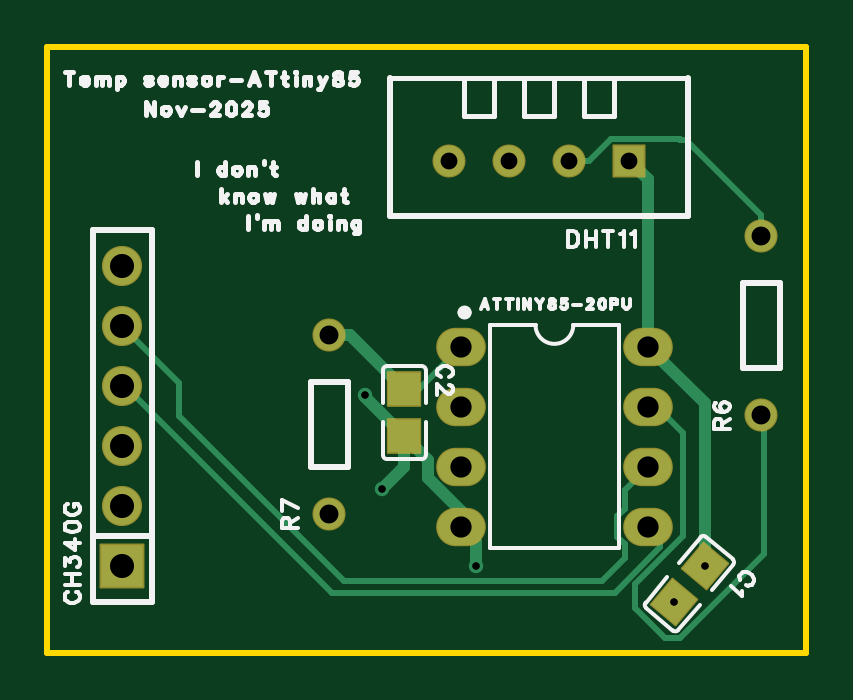
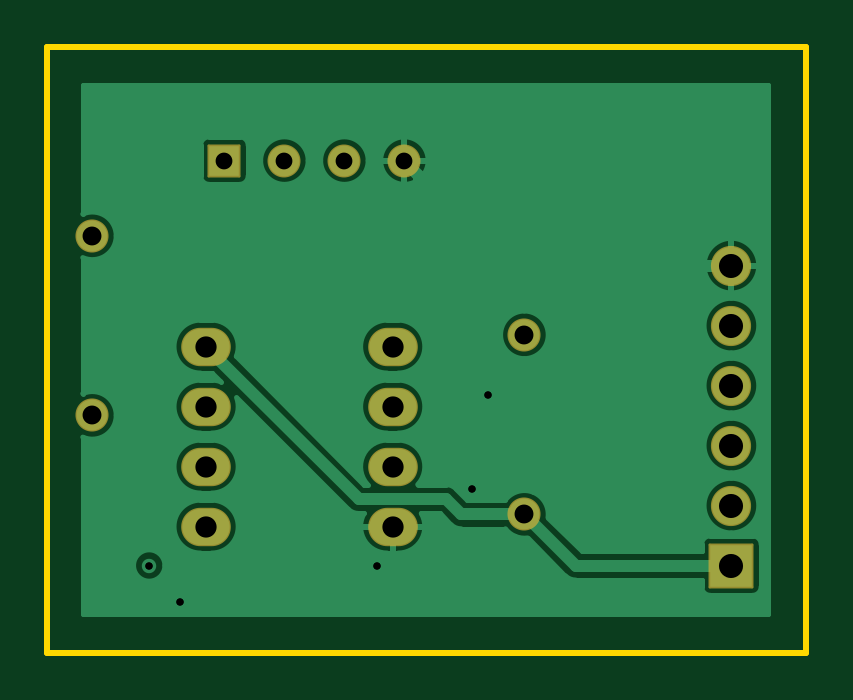
Circuit board: 10 layer files. Board 32.1 x 25.7 mm.
- drill: Drill_PTH_Through.DRL (820 bytes)
- drill: Drill_PTH_Through_Via.DRL (285 bytes)
- outline: Gerber_BoardOutlineLayer.GKO (527 bytes)
- bottom_copper: Gerber_BottomLayer.GBL (25623 bytes)
- bottom_silk: Gerber_BottomSilkscreenLayer.GBO (377 bytes)
- bottom_mask: Gerber_BottomSolderMaskLayer.GBS (1392 bytes)
- top_copper: Gerber_TopLayer.GTL (3391 bytes)
- paste: Gerber_TopPasteMaskLayer.GTP (1767 bytes)
- top_silk: Gerber_TopSilkscreenLayer.GTO (25328 bytes)
- top_mask: Gerber_TopSolderMaskLayer.GTS (1627 bytes)

=== drill: Drill_PTH_Through.DRL ===
;TYPE=PLATED
;Layer: PTH_Through
;EasyEDA Pro v2.2.44.9, 2025-11-27 19:30:04
;Gerber Generator version 0.3
M48
METRIC,LZ,0000.00000
;Hole size 1 = 0.30500 METRIC
T01C0.30500
;Hole size 2 = 0.71120 METRIC
T02C0.71120
;Hole size 3 = 0.80000 METRIC
T03C0.80000
;Hole size 4 = 0.90002 METRIC
T04C0.90002
;Hole size 5 = 1.02001 METRIC
T05C1.02001
%
G05
G90
T01
X52.69721Y-27.43604
X53.98279Y-25.90396
X40.3225Y-22.6695
X39.624Y-18.669
X44.323Y-25.908
T02
X50.8Y-8.763
X48.26Y-8.763
X45.72Y-8.763
X43.18Y-8.763
T03
X56.388Y-19.54799
X56.388Y-11.94801
X38.1Y-23.73899
X38.1Y-16.13901
T04
X43.675Y-16.637
X51.57498Y-16.637
X43.675Y-19.177
X51.57498Y-19.177
X43.675Y-21.717
X51.57498Y-21.717
X43.675Y-24.257
X51.57498Y-24.257
T05
X29.337Y-13.208
X29.337Y-15.748
X29.337Y-18.288
X29.337Y-20.828
X29.337Y-23.368
X29.337Y-25.908
M30
=== drill: Drill_PTH_Through_Via.DRL ===
;TYPE=PLATED
;Layer: PTH_Through_Via
;EasyEDA Pro v2.2.44.9, 2025-11-27 19:30:04
;Gerber Generator version 0.3
M48
METRIC,LZ,0000.00000
;Hole size 1 = 0.30500 METRIC
T01C0.30500
%
G05
G90
T01
X52.69721Y-27.43604
X53.98279Y-25.90396
X40.3225Y-22.6695
X39.624Y-18.669
X44.323Y-25.908
M30
=== outline: Gerber_BoardOutlineLayer.GKO ===
G04 Layer: BoardOutlineLayer*
G04 EasyEDA Pro v2.2.44.9, 2025-11-27 19:30:04*
G04 Gerber Generator version 0.3*
G04 Scale: 100 percent, Rotated: No, Reflected: No*
G04 Dimensions in millimeters*
G04 Leading zeros omitted, absolute positions, 4 integers and 5 decimals*
G04 Generated by one-click*
%FSLAX45Y45*%
%MOMM*%
%ADD10C,0.254*%
%ADD11C,0.1882*%
G75*


G04 Rect Start*
G54D10*
G01X2616200Y-2959100D02*
G01X2616200Y-393700D01*
G01X5829300Y-393700D01*
G01X5829300Y-2959100D01*
G01X2616200Y-2959100D01*
G04 Rect End*

M02*


=== bottom_copper: Gerber_BottomLayer.GBL (25623 bytes, source omitted) ===
=== bottom_silk: Gerber_BottomSilkscreenLayer.GBO ===
G04 Layer: BottomSilkscreenLayer*
G04 EasyEDA Pro v2.2.44.9, 2025-11-27 19:30:04*
G04 Gerber Generator version 0.3*
G04 Scale: 100 percent, Rotated: No, Reflected: No*
G04 Dimensions in millimeters*
G04 Leading zeros omitted, absolute positions, 4 integers and 5 decimals*
G04 Generated by one-click*
%FSLAX45Y45*%
%MOMM*%
%ADD10C,0.254*%
%ADD11C,0.8427*%
G75*

G54D10*

M02*


=== bottom_mask: Gerber_BottomSolderMaskLayer.GBS ===
G04 Layer: BottomSolderMaskLayer*
G04 EasyEDA Pro v2.2.44.9, 2025-11-27 19:30:04*
G04 Gerber Generator version 0.3*
G04 Scale: 100 percent, Rotated: No, Reflected: No*
G04 Dimensions in millimeters*
G04 Leading zeros omitted, absolute positions, 4 integers and 5 decimals*
G04 Generated by one-click*
%FSLAX45Y45*%
%MOMM*%
%AMRoundRect*1,1,$1,$2,$3*1,1,$1,$4,$5*1,1,$1,0-$2,0-$3*1,1,$1,0-$4,0-$5*20,1,$1,$2,$3,$4,$5,0*20,1,$1,$4,$5,0-$2,0-$3,0*20,1,$1,0-$2,0-$3,0-$4,0-$5,0*20,1,$1,0-$4,0-$5,$2,$3,0*4,1,4,$2,$3,$4,$5,0-$2,0-$3,0-$4,0-$5,$2,$3,0*%
%ADD10C,1.7016*%
%ADD11RoundRect,0.09645X-0.90257X-0.90257X-0.90257X0.90257*%
%ADD12C,1.4*%
%ADD13O,2.1016X1.6256*%
%ADD14RoundRect,0.09471X-0.65114X0.65114X0.65114X0.65114*%
%ADD15C,1.4050*%
%ADD16C,1.397*%
G75*


G04 Pad Start*
G54D10*
G01X2933700Y-1320800D03*
G01X2933700Y-1574800D03*
G01X2933700Y-1828800D03*
G01X2933700Y-2082800D03*
G01X2933700Y-2336800D03*
G54D11*
G01X2933700Y-2590800D03*
G54D12*
G01X5638800Y-1954809D03*
G01X5638800Y-1194791D03*
G01X3810000Y-2373909D03*
G01X3810000Y-1613891D03*
G54D13*
G01X4367505Y-1663700D03*
G01X5157495Y-1663700D03*
G01X4367505Y-1917700D03*
G01X5157495Y-1917700D03*
G01X4367505Y-2171700D03*
G01X5157495Y-2171700D03*
G01X4367505Y-2425700D03*
G01X5157495Y-2425700D03*
G54D14*
G01X5080000Y-876300D03*
G54D16*
G01X4826000Y-876300D03*
G01X4572000Y-876300D03*
G01X4318000Y-876300D03*
G04 Pad End*

M02*


=== top_copper: Gerber_TopLayer.GTL ===
G04 Layer: TopLayer*
G04 EasyEDA Pro v2.2.44.9, 2025-11-27 19:30:04*
G04 Gerber Generator version 0.3*
G04 Scale: 100 percent, Rotated: No, Reflected: No*
G04 Dimensions in millimeters*
G04 Leading zeros omitted, absolute positions, 4 integers and 5 decimals*
G04 Generated by one-click*
%FSLAX45Y45*%
%MOMM*%
%AMRect*21,1,$1,$2,0,0,$3*%
%ADD10Rect,1.41X1.35001X50.0*%
%ADD11R,1.35001X1.41*%
%ADD12C,1.6*%
%ADD13R,1.8X1.8*%
%ADD14C,1.3*%
%ADD15O,2.0X1.524*%
%ADD16R,1.2954X1.2954*%
%ADD17C,1.2954*%
%ADD18C,0.6157*%
%ADD19C,0.61*%
%ADD20C,0.254*%
%ADD21C,0.508*%
G75*


G04 Pad Start*
G54D10*
G01X5269721Y-2743604D03*
G01X5398279Y-2590396D03*
G54D11*
G01X4127500Y-2043100D03*
G01X4127500Y-1843100D03*
G54D12*
G01X2933700Y-1320800D03*
G01X2933700Y-1574800D03*
G01X2933700Y-1828800D03*
G01X2933700Y-2082800D03*
G01X2933700Y-2336800D03*
G54D13*
G01X2933700Y-2590800D03*
G54D14*
G01X5638800Y-1954809D03*
G01X5638800Y-1194791D03*
G01X3810000Y-2373909D03*
G01X3810000Y-1613891D03*
G54D15*
G01X4367505Y-1663700D03*
G01X5157495Y-1663700D03*
G01X4367505Y-1917700D03*
G01X5157495Y-1917700D03*
G01X4367505Y-2171700D03*
G01X5157495Y-2171700D03*
G01X4367505Y-2425700D03*
G01X5157495Y-2425700D03*
G54D16*
G01X5080000Y-876300D03*
G54D17*
G01X4826000Y-876300D03*
G01X4572000Y-876300D03*
G01X4318000Y-876300D03*
G04 Pad End*

G04 Via Start*
G54D19*
G01X5269721Y-2743604D03*
G01X5398279Y-2590396D03*
G01X4032250Y-2266950D03*
G01X3962400Y-1866900D03*
G01X4432300Y-2590800D03*
G04 Via End*

G04 Track Start*
G54D20*
G01X2933700Y-1574800D02*
G01X3175000Y-1816100D01*
G01X5059861Y-2269335D02*
G01X5157495Y-2171700D01*
G01X5059861Y-2560139D02*
G01X5059861Y-2499085D01*
G01X5029595Y-2468820D01*
G01X5029595Y-2382580D01*
G01X5059861Y-2352315D01*
G01X5059861Y-2269335D01*
G01X3175000Y-1816100D02*
G01X3175000Y-1955800D01*
G54D21*
G01X4127500Y-2043100D02*
G01X4226905Y-2142504D01*
G01X4226905Y-2220080D01*
G01X4367505Y-2360680D01*
G01X4367505Y-2425700D01*
G01X5157495Y-1663700D02*
G01X5398279Y-1904483D01*
G01X5398279Y-2590396D01*
G54D20*
G01X4826000Y-876300D02*
G01X4911003Y-876300D01*
G01X5003674Y-783630D01*
G01X5292383Y-783630D01*
G01X5296153Y-787400D01*
G01X5321300Y-787400D01*
G01X5638800Y-1104900D01*
G01X5638800Y-1194791D01*
G54D21*
G01X5080000Y-876300D02*
G01X5157495Y-953795D01*
G01X5157495Y-1663700D01*
G01X4127500Y-2043100D02*
G01X4127500Y-2171700D01*
G01X4032250Y-2266950D01*
G01X3810000Y-1613891D02*
G01X3898290Y-1613891D01*
G01X4127500Y-1843100D01*
G54D20*
G01X4367505Y-1663700D02*
G01X4188104Y-1843100D01*
G01X4127500Y-1843100D01*
G01X5195595Y-1917700D02*
G01X5308600Y-2030705D01*
G01X5308600Y-2463800D01*
G01X5105400Y-2667000D01*
G01X5105400Y-2768600D01*
G01X5232400Y-2895600D01*
G01X5295900Y-2895600D01*
G01X5651500Y-2540000D01*
G01X5651500Y-1967509D01*
G01X5157495Y-1917700D02*
G01X5195595Y-1917700D01*
G01X5651500Y-1967509D02*
G01X5638800Y-1954809D01*
G01X3175000Y-1955800D02*
G01X3873500Y-2654300D01*
G01X4965700Y-2654300D01*
G01X5059861Y-2560139D01*
G54D21*
G01X4432300Y-2590800D02*
G01X4432300Y-2490495D01*
G01X4367505Y-2425700D01*
G54D20*
G01X2946400Y-1828800D02*
G01X3822699Y-2705099D01*
G01X5208294Y-2476499D02*
G01X5157495Y-2425700D01*
G01X2933700Y-1828800D02*
G01X2946400Y-1828800D01*
G01X3822699Y-2705099D02*
G01X5016955Y-2705099D01*
G01X5208294Y-2513760D01*
G01X5208294Y-2476499D01*
G54D21*
G01X3962400Y-1866900D02*
G01X3962400Y-1878000D01*
G01X4127500Y-2043100D01*
G04 Track End*

M02*


=== paste: Gerber_TopPasteMaskLayer.GTP ===
G04 Layer: TopPasteMaskLayer*
G04 EasyEDA Pro v2.2.44.9, 2025-11-27 19:30:04*
G04 Gerber Generator version 0.3*
G04 Scale: 100 percent, Rotated: No, Reflected: No*
G04 Dimensions in millimeters*
G04 Leading zeros omitted, absolute positions, 4 integers and 5 decimals*
G04 Generated by one-click*
%FSLAX45Y45*%
%MOMM*%
%ADD10C,0.254*%
%ADD11C,0.2811*%
G75*


G04 PolygonModel Start*
G36*
G01X5394567Y-2495253D02*
G01X5492619Y-2577528D01*
G01X5493235Y-2584574D01*
G01X5419314Y-2672670D01*
G01X5412270Y-2673285D01*
G01X5380536Y-2647314D01*
G01X5409462Y-2612841D01*
G01X5374991Y-2583916D01*
G01X5346709Y-2617622D01*
G01X5314217Y-2591009D01*
G01X5313599Y-2583965D01*
G01X5387521Y-2495869D01*
G01X5394567Y-2495253D01*
G37*
G36*
G01X5273433Y-2838747D02*
G01X5175381Y-2756472D01*
G01X5174765Y-2749426D01*
G01X5248686Y-2661330D01*
G01X5255730Y-2660715D01*
G01X5287464Y-2686686D01*
G01X5258538Y-2721159D01*
G01X5293009Y-2750084D01*
G01X5321291Y-2716378D01*
G01X5353783Y-2742991D01*
G01X5354401Y-2750035D01*
G01X5280479Y-2838131D01*
G01X5273433Y-2838747D01*
G37*
G36*
G01X4063500Y-1772602D02*
G01X4191498Y-1772602D01*
G01X4196499Y-1777604D01*
G01X4196499Y-1892605D01*
G01X4191498Y-1897604D01*
G01X4150495Y-1898106D01*
G01X4150495Y-1853105D01*
G01X4105496Y-1853105D01*
G01X4105496Y-1897106D01*
G01X4063500Y-1897604D01*
G01X4058498Y-1892605D01*
G01X4058498Y-1777604D01*
G01X4063500Y-1772602D01*
G37*
G36*
G01X4191500Y-2113597D02*
G01X4063502Y-2113597D01*
G01X4058501Y-2108596D01*
G01X4058501Y-1993595D01*
G01X4063502Y-1988596D01*
G01X4104505Y-1988094D01*
G01X4104505Y-2033095D01*
G01X4149504Y-2033095D01*
G01X4149504Y-1989094D01*
G01X4191500Y-1988596D01*
G01X4196502Y-1993595D01*
G01X4196502Y-2108596D01*
G01X4191500Y-2113597D01*
G37*

G04 Pad Start*
G04 Pad End*
G54D10*

M02*


=== top_silk: Gerber_TopSilkscreenLayer.GTO (25328 bytes, source omitted) ===
=== top_mask: Gerber_TopSolderMaskLayer.GTS ===
G04 Layer: TopSolderMaskLayer*
G04 EasyEDA Pro v2.2.44.9, 2025-11-27 19:30:04*
G04 Gerber Generator version 0.3*
G04 Scale: 100 percent, Rotated: No, Reflected: No*
G04 Dimensions in millimeters*
G04 Leading zeros omitted, absolute positions, 4 integers and 5 decimals*
G04 Generated by one-click*
%FSLAX45Y45*%
%MOMM*%
%AMRoundRect*1,1,$1,$2,$3*1,1,$1,$4,$5*1,1,$1,0-$2,0-$3*1,1,$1,0-$4,0-$5*20,1,$1,$2,$3,$4,$5,0*20,1,$1,$4,$5,0-$2,0-$3,0*20,1,$1,0-$2,0-$3,0-$4,0-$5,0*20,1,$1,0-$4,0-$5,$2,$3,0*4,1,4,$2,$3,$4,$5,0-$2,0-$3,0-$4,0-$5,$2,$3,0*%
%ADD10RoundRect,0.09495X-0.97493X-0.10659X-0.06433X0.97863*%
%ADD11RoundRect,0.09495X-0.67833X-0.70833X-0.67833X0.70833*%
%ADD12C,1.7016*%
%ADD13RoundRect,0.09645X-0.90257X-0.90257X-0.90257X0.90257*%
%ADD14C,1.4*%
%ADD15O,2.1016X1.6256*%
%ADD16RoundRect,0.09471X-0.65114X0.65114X0.65114X0.65114*%
%ADD17C,1.4038*%
%ADD18C,1.397*%
G75*


G04 Pad Start*
G54D10*
G01X5269721Y-2743604D03*
G01X5398279Y-2590396D03*
G54D11*
G01X4127500Y-2043100D03*
G01X4127500Y-1843100D03*
G54D12*
G01X2933700Y-1320800D03*
G01X2933700Y-1574800D03*
G01X2933700Y-1828800D03*
G01X2933700Y-2082800D03*
G01X2933700Y-2336800D03*
G54D13*
G01X2933700Y-2590800D03*
G54D14*
G01X5638800Y-1954809D03*
G01X5638800Y-1194791D03*
G01X3810000Y-2373909D03*
G01X3810000Y-1613891D03*
G54D15*
G01X4367505Y-1663700D03*
G01X5157495Y-1663700D03*
G01X4367505Y-1917700D03*
G01X5157495Y-1917700D03*
G01X4367505Y-2171700D03*
G01X5157495Y-2171700D03*
G01X4367505Y-2425700D03*
G01X5157495Y-2425700D03*
G54D16*
G01X5080000Y-876300D03*
G54D18*
G01X4826000Y-876300D03*
G01X4572000Y-876300D03*
G01X4318000Y-876300D03*
G04 Pad End*

M02*
